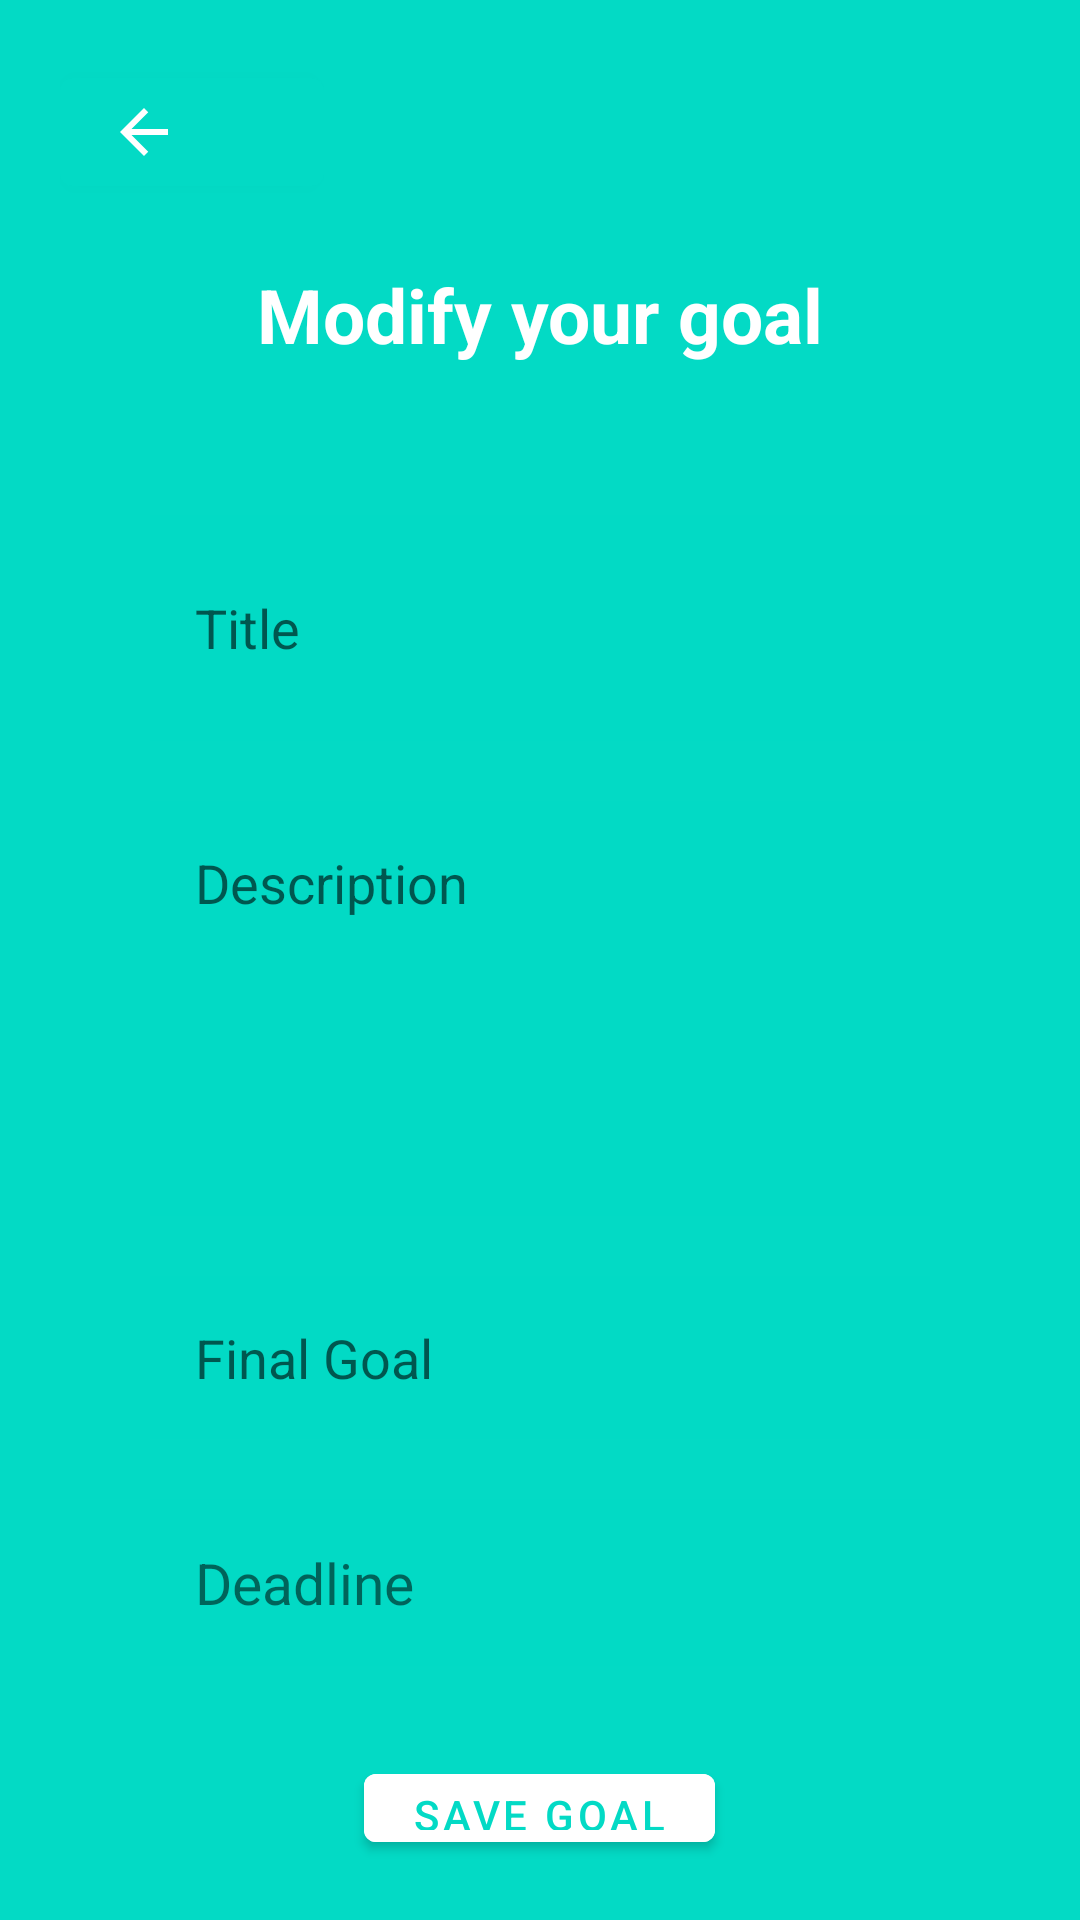

The Android layout XML behind this screen, and the referenced resources:
<!-- AndroidManifest.xml: application theme Theme.PLANer -->
<!-- res/layout/activity_modify_goal.xml -->
<?xml version="1.0" encoding="utf-8"?>
<LinearLayout xmlns:android="http://schemas.android.com/apk/res/android"
    xmlns:app="http://schemas.android.com/apk/res-auto"
    xmlns:tools="http://schemas.android.com/tools"
    android:layout_width="match_parent"
    android:layout_height="match_parent"
    android:background="@color/teal_200"
    android:orientation="vertical"
    android:padding="20dp"
    tools:context=".ModifyGoalActivity">


    <com.google.android.material.button.MaterialButton
        android:id="@+id/return_button_modify"
        android:layout_width="wrap_content"
        android:layout_height="wrap_content"
        app:backgroundTint="@color/teal_200"
        app:icon="@drawable/return_vector" />

    <TextView
        android:id="@+id/title_textview_modify"
        android:layout_width="match_parent"
        android:layout_height="wrap_content"
        android:layout_margin="20dp"
        android:gravity="center"
        android:text="Modify your goal"
        android:textColor="@color/white"
        android:textSize="25dp"
        android:textStyle="bold" />

    <LinearLayout
        android:layout_width="match_parent"
        android:layout_height="wrap_content"
        android:layout_margin="10dp"
        android:background="@drawable/edittext_roundedbox"
        android:orientation="vertical"
        android:padding="10dp">

        <EditText
            android:id="@+id/title_input_modify"
            android:layout_width="match_parent"
            android:layout_height="wrap_content"
            android:layout_margin="10dp"
            android:background="@color/teal_100"
            android:hint="Title"
            android:lines="2"
            android:padding="15dp" />

        <EditText
            android:id="@+id/description_input_modify"
            android:layout_width="match_parent"
            android:layout_height="wrap_content"
            android:layout_margin="10dp"
            android:background="@color/teal_100"
            android:gravity="top"
            android:hint="Description"
            android:lines="5"
            android:padding="15dp" />

        <EditText
            android:id="@+id/goals_counter_input_modify"
            android:layout_width="match_parent"
            android:layout_height="wrap_content"
            android:layout_margin="10dp"
            android:background="@color/teal_100"
            android:hint="Final Goal"
            android:padding="15dp"
            android:lines="1" />

        <TextView
            android:id="@+id/deadline_textview_modify"
            android:layout_width="match_parent"
            android:layout_height="wrap_content"
            android:layout_margin="10dp"
            android:background="@color/teal_100"
            android:text="Deadline"
            android:textSize="19dp"
            android:padding="15dp"/>

    </LinearLayout>

    <com.google.android.material.button.MaterialButton
        android:id="@+id/save_goal_button"
        android:layout_width="wrap_content"
        android:layout_height="wrap_content"
        android:layout_gravity="center"
        android:backgroundTint="@color/white"
        android:text="SAVE GOAL"
        android:textColor="@color/teal_200" />
</LinearLayout>
<!-- resources referenced by this layout -->
<resources>
  <color name="teal_100">#3003DAC5</color>
  <color name="teal_200">#FF03DAC5</color>
  <color name="white">#FFFFFFFF</color>
  <!-- drawable return_vector (drawable) -->
  <?xml version="1.0" encoding="utf-8"?>
  <vector xmlns:android="http://schemas.android.com/apk/res/android"
      android:width="24dp"
      android:height="24dp"
      android:viewportWidth="24"
      android:viewportHeight="24">
  
      <path
          android:fillColor="@color/white"
          android:pathData="M20,11H7.83l5.59,-5.59L12,4l-8,8 8,8 1.41,-1.41L7.83,13H20v-2z"/>
  
  </vector>
  <style name="Theme.PLANer" parent="Theme.MaterialComponents.DayNight.NoActionBar">
          
          <item name="colorPrimary">@color/purple_500</item>
          <item name="colorPrimaryVariant">@color/purple_700</item>
          <item name="colorOnPrimary">@color/white</item>
          
          <item name="colorSecondary">@color/teal_200</item>
          <item name="colorSecondaryVariant">@color/teal_700</item>
          <item name="colorOnSecondary">@color/black</item>
          
          <item name="android:statusBarColor">?attr/colorPrimaryVariant</item>
          
      </style>
  <color name="purple_500">#FF6200EE</color>
  <color name="purple_700">#FF3700B3</color>
  <color name="teal_700">#FF018786</color>
  <color name="black">#FF000000</color>
</resources>
